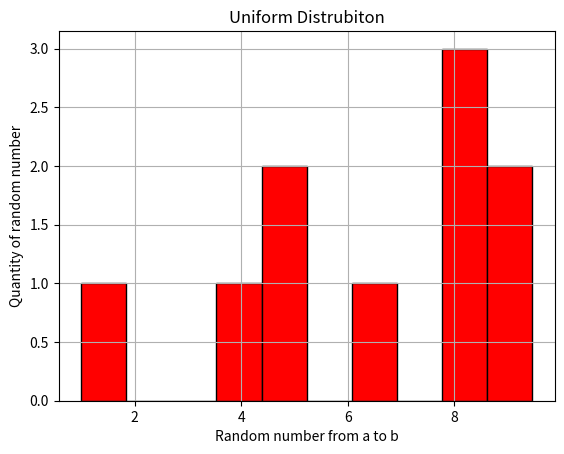

This figure's Python source:
import numpy as np
import matplotlib.pyplot as mp
x= np.random.uniform(0,10,10)
print(x)

mp.hist(x,bins= 10,color= 'red',edgecolor = "black")
mp.title("Uniform Distrubiton")
mp.xlabel("Random number from a to b")
mp.ylabel("Quantity of random number")
mp.grid(True)
mp.show()

#unfiorm distrbution gentrate float number from a to b like as rand() function but rand function genrate from 0 to 1 float but in unfiorm it genrate a to b range